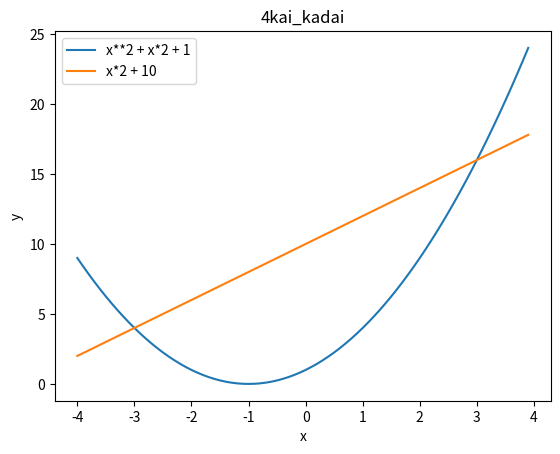

Generate this figure with matplotlib:
import matplotlib.pyplot as plt
import numpy as np
x = np.arange(-4, 4, 0.1)  # xを-4から4まで0.1刻みで用意
y1 = x**2+2*x+1
y2 = x*2+10
plt.title("4kai_kadai")  # グラフのタイトル
plt.xlabel("x")  # x軸（横軸）のラベル
plt.ylabel("y")  # y軸（縦軸）のラベル
plt.plot(x, y1, label="x**2 + x*2 + 1")  # labelに凡例に表示する文字を指定
plt.plot(x, y2, label="x*2 + 10")
plt.legend()  # 凡例を表示
plt.show()  # プロットしたグラフを画面に表示

